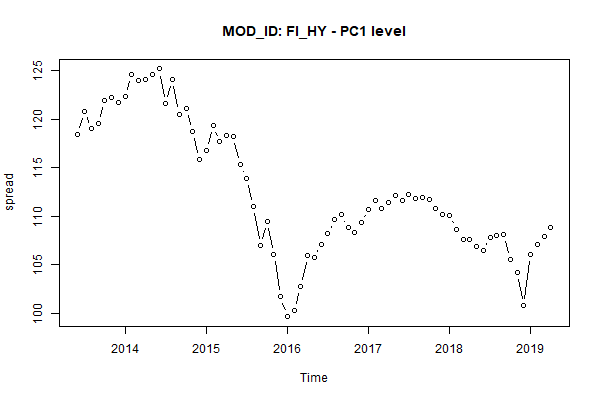

The table this chart was drawn from, first rows:
, MONTH, AC_ID, MOD_ID, PC1
1, Jun 2013, FixedIncome, FI_HY, 118.5
2, Jul 2013, FixedIncome, FI_HY, 120.8
3, Aug 2013, FixedIncome, FI_HY, 119
4, Sep 2013, FixedIncome, FI_HY, 119.5
5, Oct 2013, FixedIncome, FI_HY, 121.9
6, Nov 2013, FixedIncome, FI_HY, 122.2
7, Dec 2013, FixedIncome, FI_HY, 121.7
8, Jan 2014, FixedIncome, FI_HY, 122.4
9, Feb 2014, FixedIncome, FI_HY, 124.6
10, Mar 2014, FixedIncome, FI_HY, 124
11, Apr 2014, FixedIncome, FI_HY, 124.1
12, May 2014, FixedIncome, FI_HY, 124.6
13, Jun 2014, FixedIncome, FI_HY, 125.2
14, Jul 2014, FixedIncome, FI_HY, 121.7
15, Aug 2014, FixedIncome, FI_HY, 124.1
16, Sep 2014, FixedIncome, FI_HY, 120.5
17, Oct 2014, FixedIncome, FI_HY, 121.1
18, Nov 2014, FixedIncome, FI_HY, 118.7
19, Dec 2014, FixedIncome, FI_HY, 115.8
20, Jan 2015, FixedIncome, FI_HY, 116.8
21, Feb 2015, FixedIncome, FI_HY, 119.3
22, Mar 2015, FixedIncome, FI_HY, 117.7
23, Apr 2015, FixedIncome, FI_HY, 118.3
24, May 2015, FixedIncome, FI_HY, 118.3
25, Jun 2015, FixedIncome, FI_HY, 115.3
26, Jul 2015, FixedIncome, FI_HY, 113.9
27, Aug 2015, FixedIncome, FI_HY, 111
28, Sep 2015, FixedIncome, FI_HY, 107
29, Oct 2015, FixedIncome, FI_HY, 109.4
30, Nov 2015, FixedIncome, FI_HY, 106.1
31, Dec 2015, FixedIncome, FI_HY, 101.7
32, Jan 2016, FixedIncome, FI_HY, 99.63
33, Feb 2016, FixedIncome, FI_HY, 100.3
34, Mar 2016, FixedIncome, FI_HY, 102.8
35, Apr 2016, FixedIncome, FI_HY, 105.9
36, May 2016, FixedIncome, FI_HY, 105.7
37, Jun 2016, FixedIncome, FI_HY, 107.1
38, Jul 2016, FixedIncome, FI_HY, 108.2
39, Aug 2016, FixedIncome, FI_HY, 109.6
40, Sep 2016, FixedIncome, FI_HY, 110.2
41, Oct 2016, FixedIncome, FI_HY, 108.8
42, Nov 2016, FixedIncome, FI_HY, 108.4
43, Dec 2016, FixedIncome, FI_HY, 109.3
44, Jan 2017, FixedIncome, FI_HY, 110.7
45, Feb 2017, FixedIncome, FI_HY, 111.7
46, Mar 2017, FixedIncome, FI_HY, 110.8
47, Apr 2017, FixedIncome, FI_HY, 111.4
48, May 2017, FixedIncome, FI_HY, 112.2
49, Jun 2017, FixedIncome, FI_HY, 111.6
50, Jul 2017, FixedIncome, FI_HY, 112.2
51, Aug 2017, FixedIncome, FI_HY, 111.8
52, Sep 2017, FixedIncome, FI_HY, 112
53, Oct 2017, FixedIncome, FI_HY, 111.7
54, Nov 2017, FixedIncome, FI_HY, 110.8
55, Dec 2017, FixedIncome, FI_HY, 110.2
56, Jan 2018, FixedIncome, FI_HY, 110.1
57, Feb 2018, FixedIncome, FI_HY, 108.6
58, Mar 2018, FixedIncome, FI_HY, 107.6
59, Apr 2018, FixedIncome, FI_HY, 107.6
60, May 2018, FixedIncome, FI_HY, 106.9
... 11 more rows
